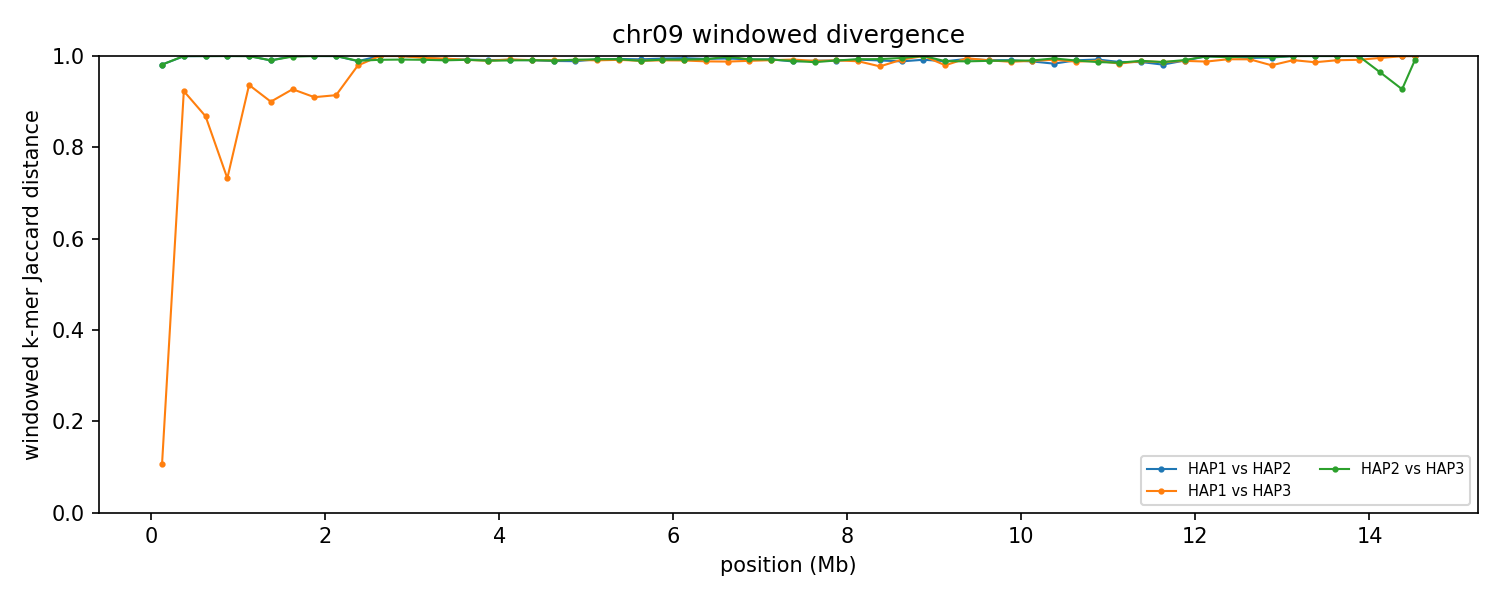

The file beside this chart, header and first rows:
group	win_start	win_end	unit_a	unit_b	hap_a	hap_b	chrom_a	chrom_b	kmers_a	kmers_b	shared	union	jaccard_distance
chr09	1	250000	HAP1_chr09	HAP2_chr09	HAP1	HAP2	9	9	32901	127584	2965	157520	0.9812
chr09	1	250000	HAP1_chr09	HAP3_chr09	HAP1	HAP3	9	9	32901	32913	31047	34767	0.107
chr09	1	250000	HAP2_chr09	HAP3_chr09	HAP2	HAP3	9	9	127584	32913	2962	157535	0.9812
chr09	250001	500000	HAP1_chr09	HAP2_chr09	HAP1	HAP2	9	9	12653	211015	117	223551	0.9995
chr09	250001	500000	HAP1_chr09	HAP3_chr09	HAP1	HAP3	9	9	12653	7875	1465	19063	0.9232
chr09	250001	500000	HAP2_chr09	HAP3_chr09	HAP2	HAP3	9	9	211015	7875	12	218878	0.9999
chr09	500001	750000	HAP1_chr09	HAP2_chr09	HAP1	HAP2	9	9	11479	232720	27	244172	0.9999
chr09	500001	750000	HAP1_chr09	HAP3_chr09	HAP1	HAP3	9	9	11479	13794	2947	22326	0.868
chr09	500001	750000	HAP2_chr09	HAP3_chr09	HAP2	HAP3	9	9	232720	13794	41	246473	0.9998
chr09	750001	1000000	HAP1_chr09	HAP2_chr09	HAP1	HAP2	9	9	8915	238997	9	247903	1
chr09	750001	1000000	HAP1_chr09	HAP3_chr09	HAP1	HAP3	9	9	8915	10116	4019	15012	0.7323
chr09	750001	1000000	HAP2_chr09	HAP3_chr09	HAP2	HAP3	9	9	238997	10116	14	249099	0.9999
chr09	1000001	1250000	HAP1_chr09	HAP2_chr09	HAP1	HAP2	9	9	9702	223724	15	233411	0.9999
chr09	1000001	1250000	HAP1_chr09	HAP3_chr09	HAP1	HAP3	9	9	9702	23540	1985	31257	0.9365
chr09	1000001	1250000	HAP2_chr09	HAP3_chr09	HAP2	HAP3	9	9	223724	23540	76	247188	0.9997
chr09	1250001	1500000	HAP1_chr09	HAP2_chr09	HAP1	HAP2	9	9	8981	184810	1863	191928	0.9903
chr09	1250001	1500000	HAP1_chr09	HAP3_chr09	HAP1	HAP3	9	9	8981	9329	1665	16645	0.9
chr09	1250001	1500000	HAP2_chr09	HAP3_chr09	HAP2	HAP3	9	9	184810	9329	1839	192300	0.9904
chr09	1500001	1750000	HAP1_chr09	HAP2_chr09	HAP1	HAP2	9	9	9805	230335	13	240127	0.9999
chr09	1500001	1750000	HAP1_chr09	HAP3_chr09	HAP1	HAP3	9	9	9805	14199	1628	22376	0.9272
chr09	1500001	1750000	HAP2_chr09	HAP3_chr09	HAP2	HAP3	9	9	230335	14199	315	244219	0.9987
chr09	1750001	2000000	HAP1_chr09	HAP2_chr09	HAP1	HAP2	9	9	8529	239784	20	248293	0.9999
chr09	1750001	2000000	HAP1_chr09	HAP3_chr09	HAP1	HAP3	9	9	8529	6764	1265	14028	0.9098
chr09	1750001	2000000	HAP2_chr09	HAP3_chr09	HAP2	HAP3	9	9	239784	6764	8	246540	1
chr09	2000001	2250000	HAP1_chr09	HAP2_chr09	HAP1	HAP2	9	9	15010	238615	35	253590	0.9999
chr09	2000001	2250000	HAP1_chr09	HAP3_chr09	HAP1	HAP3	9	9	15010	9203	1913	22300	0.9142
chr09	2000001	2250000	HAP2_chr09	HAP3_chr09	HAP2	HAP3	9	9	238615	9203	16	247802	0.9999
chr09	2250001	2500000	HAP1_chr09	HAP2_chr09	HAP1	HAP2	9	9	15062	187170	2257	199975	0.9887
chr09	2250001	2500000	HAP1_chr09	HAP3_chr09	HAP1	HAP3	9	9	15062	147996	3322	159736	0.9792
chr09	2250001	2500000	HAP2_chr09	HAP3_chr09	HAP2	HAP3	9	9	187170	147996	3508	331658	0.9894
chr09	2500001	2750000	HAP1_chr09	HAP2_chr09	HAP1	HAP2	9	9	8299	241398	11	249686	1
chr09	2500001	2750000	HAP1_chr09	HAP3_chr09	HAP1	HAP3	9	9	8299	224694	18	232975	0.9999
chr09	2500001	2750000	HAP2_chr09	HAP3_chr09	HAP2	HAP3	9	9	241398	224694	3838	462254	0.9917
chr09	2750001	3000000	HAP1_chr09	HAP2_chr09	HAP1	HAP2	9	9	10305	230645	15	240935	0.9999
chr09	2750001	3000000	HAP1_chr09	HAP3_chr09	HAP1	HAP3	9	9	10305	233798	26	244077	0.9999
chr09	2750001	3000000	HAP2_chr09	HAP3_chr09	HAP2	HAP3	9	9	230645	233798	3593	460850	0.9922
chr09	3000001	3250000	HAP1_chr09	HAP2_chr09	HAP1	HAP2	9	9	78607	241622	946	319283	0.997
chr09	3000001	3250000	HAP1_chr09	HAP3_chr09	HAP1	HAP3	9	9	78607	229191	1236	306562	0.996
chr09	3000001	3250000	HAP2_chr09	HAP3_chr09	HAP2	HAP3	9	9	241622	229191	3865	466948	0.9917
chr09	3250001	3500000	HAP1_chr09	HAP2_chr09	HAP1	HAP2	9	9	211559	213380	3163	421776	0.9925
chr09	3250001	3500000	HAP1_chr09	HAP3_chr09	HAP1	HAP3	9	9	211559	224075	2464	433170	0.9943
chr09	3250001	3500000	HAP2_chr09	HAP3_chr09	HAP2	HAP3	9	9	213380	224075	4111	433344	0.9905
chr09	3500001	3750000	HAP1_chr09	HAP2_chr09	HAP1	HAP2	9	9	233314	236347	3645	466016	0.9922
chr09	3500001	3750000	HAP1_chr09	HAP3_chr09	HAP1	HAP3	9	9	233314	152514	3200	382628	0.9916
chr09	3500001	3750000	HAP2_chr09	HAP3_chr09	HAP2	HAP3	9	9	236347	152514	3210	385651	0.9917
chr09	3750001	4000000	HAP1_chr09	HAP2_chr09	HAP1	HAP2	9	9	236777	242409	4239	474947	0.9911
chr09	3750001	4000000	HAP1_chr09	HAP3_chr09	HAP1	HAP3	9	9	236777	238884	4849	470812	0.9897
chr09	3750001	4000000	HAP2_chr09	HAP3_chr09	HAP2	HAP3	9	9	242409	238884	4931	476362	0.9896
chr09	4000001	4250000	HAP1_chr09	HAP2_chr09	HAP1	HAP2	9	9	219375	221008	3662	436721	0.9916
chr09	4000001	4250000	HAP1_chr09	HAP3_chr09	HAP1	HAP3	9	9	219375	237240	3446	453169	0.9924
chr09	4000001	4250000	HAP2_chr09	HAP3_chr09	HAP2	HAP3	9	9	221008	237240	4390	453858	0.9903
chr09	4250001	4500000	HAP1_chr09	HAP2_chr09	HAP1	HAP2	9	9	184542	237859	3881	418520	0.9907
chr09	4250001	4500000	HAP1_chr09	HAP3_chr09	HAP1	HAP3	9	9	184542	227578	3689	408431	0.991
chr09	4250001	4500000	HAP2_chr09	HAP3_chr09	HAP2	HAP3	9	9	237859	227578	4178	461259	0.9909
chr09	4500001	4750000	HAP1_chr09	HAP2_chr09	HAP1	HAP2	9	9	235619	240945	5138	471426	0.9891
chr09	4500001	4750000	HAP1_chr09	HAP3_chr09	HAP1	HAP3	9	9	235619	184351	3865	416105	0.9907
chr09	4500001	4750000	HAP2_chr09	HAP3_chr09	HAP2	HAP3	9	9	240945	184351	4213	421083	0.99
chr09	4750001	5000000	HAP1_chr09	HAP2_chr09	HAP1	HAP2	9	9	229991	241355	5292	466054	0.9886
chr09	4750001	5000000	HAP1_chr09	HAP3_chr09	HAP1	HAP3	9	9	229991	243572	4027	469536	0.9914
chr09	4750001	5000000	HAP2_chr09	HAP3_chr09	HAP2	HAP3	9	9	241355	243572	3950	480977	0.9918
... 117 more rows
